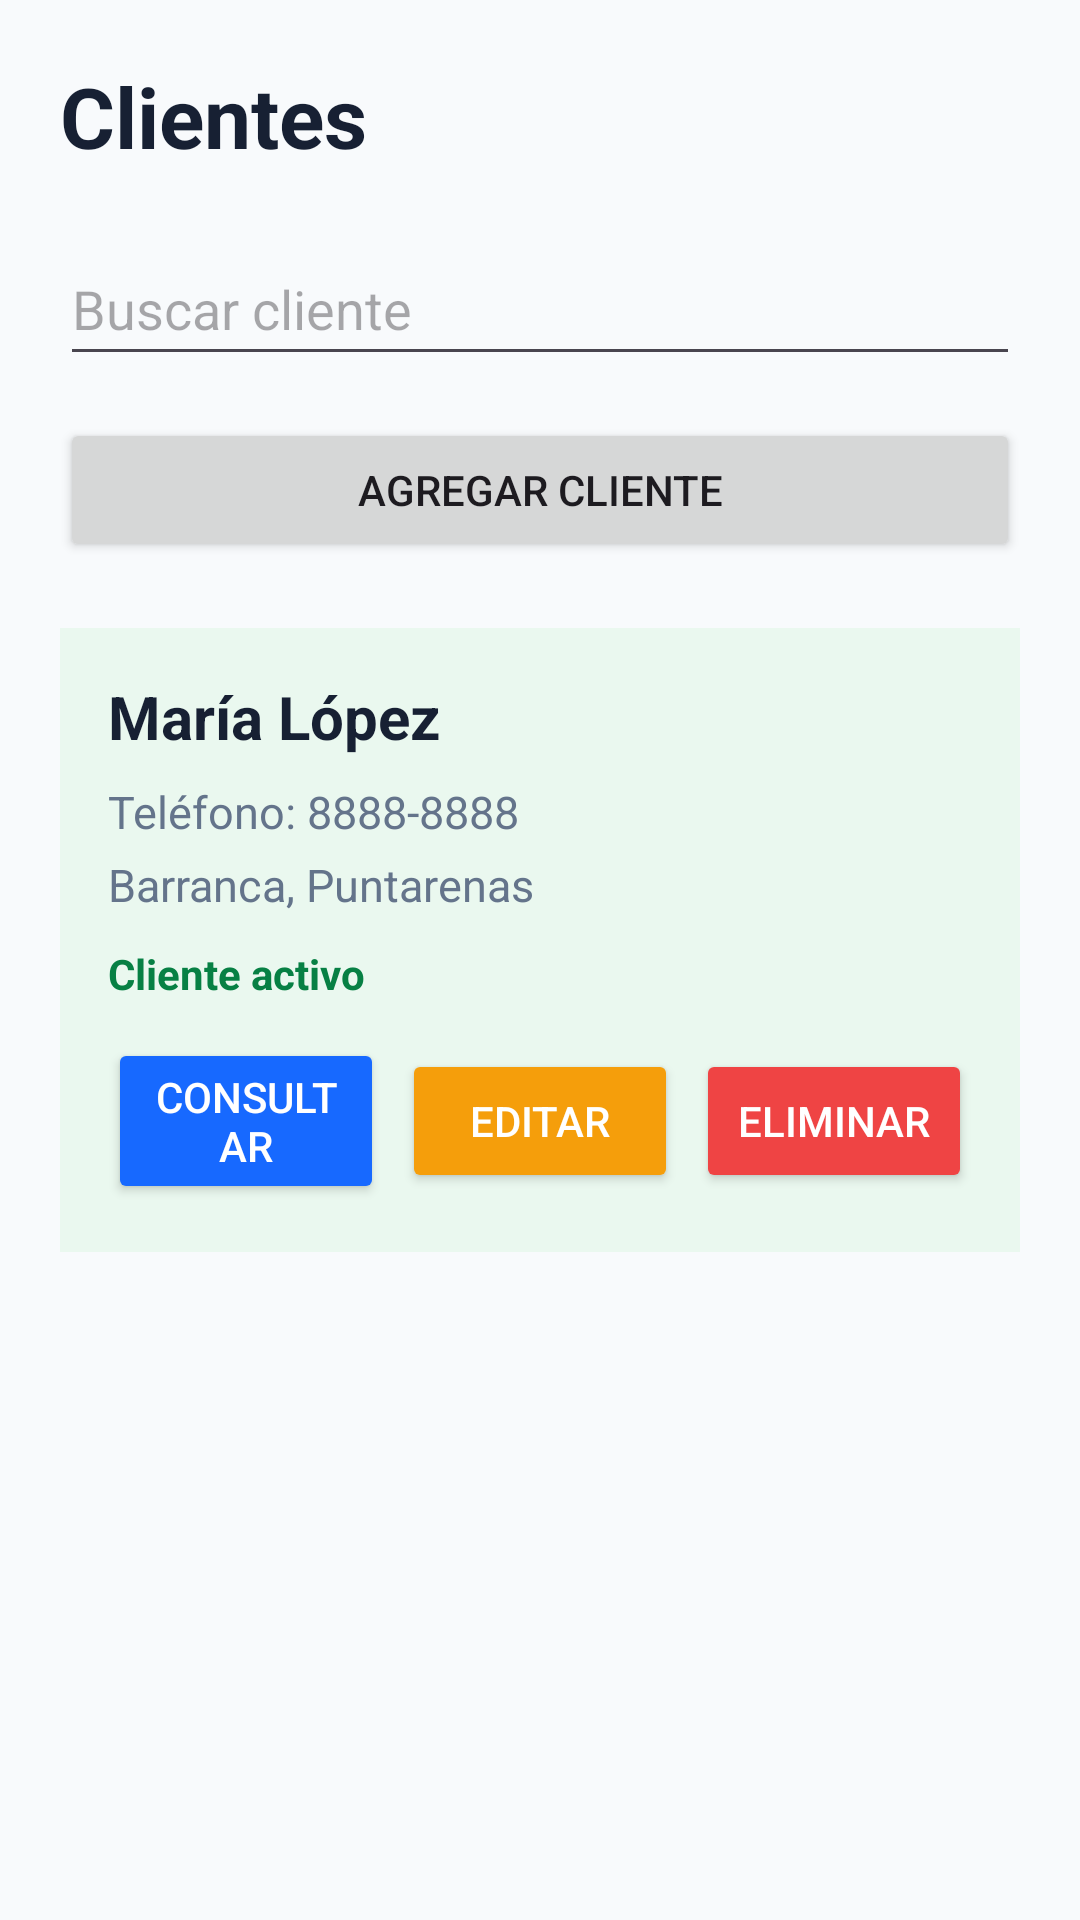

This screen was rendered from an Android layout file. Write that file and the resources it references.
<!-- AndroidManifest.xml: application theme Theme.DeritzStore -->
<!-- res/layout/activity_client.xml -->
<?xml version="1.0" encoding="utf-8"?>
<ScrollView xmlns:android="http://schemas.android.com/apk/res/android"
    android:id="@+id/main"
    android:layout_width="match_parent"
    android:layout_height="match_parent"
    android:fillViewport="true"
    android:background="#F8FAFC">

    <LinearLayout
        android:layout_width="match_parent"
        android:layout_height="wrap_content"
        android:orientation="vertical"
        android:padding="20dp">

        <TextView
            android:layout_width="match_parent"
            android:layout_height="wrap_content"
            android:text="@string/clients"
            android:textSize="28sp"
            android:textStyle="bold"
            android:textColor="#172033"
            android:layout_marginBottom="20dp" />

        <EditText
            android:id="@+id/etSearchClient"
            android:layout_width="match_parent"
            android:layout_height="wrap_content"
            android:hint="@string/search_client"
            android:inputType="textPersonName"
            android:minHeight="48dp"
            android:layout_marginBottom="14dp" />

        <Button
            android:id="@+id/btnAddClient"
            android:layout_width="match_parent"
            android:layout_height="wrap_content"
            android:text="@string/add_client"
            android:layout_marginBottom="22dp" />

        
        <LinearLayout
            android:id="@+id/clientListContainer"
            android:layout_width="match_parent"
            android:layout_height="wrap_content"
            android:orientation="vertical">

            
            <LinearLayout
                android:layout_width="match_parent"
                android:layout_height="wrap_content"
                android:orientation="vertical"
                android:background="#EAF8EF"
                android:padding="16dp"
                android:layout_marginBottom="14dp">

                <TextView
                    android:layout_width="match_parent"
                    android:layout_height="wrap_content"
                    android:text="@string/demo_client_name"
                    android:textColor="#172033"
                    android:textSize="20sp"
                    android:textStyle="bold" />

                <TextView
                    android:layout_width="match_parent"
                    android:layout_height="wrap_content"
                    android:text="@string/demo_client_phone"
                    android:textColor="#64748B"
                    android:textSize="15sp"
                    android:layout_marginTop="8dp" />

                <TextView
                    android:layout_width="match_parent"
                    android:layout_height="wrap_content"
                    android:text="@string/demo_client_address"
                    android:textColor="#64748B"
                    android:textSize="15sp"
                    android:layout_marginTop="4dp" />

                <TextView
                    android:layout_width="match_parent"
                    android:layout_height="wrap_content"
                    android:text="@string/active_client"
                    android:textColor="#078044"
                    android:textStyle="bold"
                    android:layout_marginTop="10dp"
                    android:layout_marginBottom="12dp" />

                <LinearLayout
                    android:layout_width="match_parent"
                    android:layout_height="wrap_content"
                    android:orientation="horizontal"
                    android:gravity="center">

                    <Button
                        android:id="@+id/btnViewClient"
                        android:layout_width="0dp"
                        android:layout_height="wrap_content"
                        android:layout_weight="1"
                        android:text="@string/view_client"
                        android:textColor="#FFFFFF"
                        android:backgroundTint="#1769FF" />

                    <Button
                        android:id="@+id/btnEditClient"
                        android:layout_width="0dp"
                        android:layout_height="wrap_content"
                        android:layout_weight="1"
                        android:text="@string/edit"
                        android:textColor="#FFFFFF"
                        android:backgroundTint="#F59E0B"
                        android:layout_marginStart="6dp" />

                    <Button
                        android:id="@+id/btnDeleteClient"
                        android:layout_width="0dp"
                        android:layout_height="wrap_content"
                        android:layout_weight="1"
                        android:text="@string/delete"
                        android:textColor="#FFFFFF"
                        android:backgroundTint="#EF4444"
                        android:layout_marginStart="6dp" />

                </LinearLayout>

            </LinearLayout>

        </LinearLayout>

    </LinearLayout>
</ScrollView>
<!-- resources referenced by this layout -->
<resources>
  <string name="active_client">Cliente activo</string>
  <string name="add_client">Agregar cliente</string>
  <string name="clients">Clientes</string>
  <string name="delete">Eliminar</string>
  <string name="demo_client_address">Barranca, Puntarenas</string>
  <string name="demo_client_name">María López</string>
  <string name="demo_client_phone">Teléfono: 8888-8888</string>
  <string name="edit">Editar</string>
  <string name="search_client">Buscar cliente</string>
  <string name="view_client">Consultar</string>
  <style name="Theme.DeritzStore" parent="Base.Theme.DeritzStore" />
  <style name="Base.Theme.DeritzStore" parent="Theme.Material3.DayNight.NoActionBar">
          
          
      </style>
</resources>
